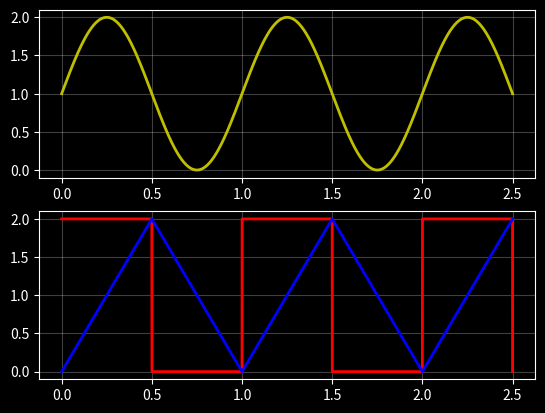

Here is the Python script that generated this plot:
# ===============================================================================
# @file:    filter_utils.py
# @note:    This script is has various utility classes/function
# [redacted]
# @date:    10.01.2021
# @brief:   Classes/Functions for general usage to evaluate filter
# ===============================================================================

# ===============================================================================
#       IMPORTS  
# ===============================================================================
import sys
import numpy as np
import matplotlib.pyplot as plt
from scipy import signal

# ===============================================================================
#       CONSTANTS
# ===============================================================================

# ===============================================================================
#       CLASSES
# ===============================================================================

# Signal fucntion generator
class FunctionGenerator:

    FG_KIND_SINE = "sine"
    FG_KIND_RECT = "rect"
    FG_KIND_TRIANGLE = "triangle"

    # ===============================================================================
    # @brief: Initialize function generator object
    #
    # @param[in]:    freq    - Frequency of signal  
    # @param[in]:    amp     - Amplitude of signal
    # @param[in]:    off     - DC offset of signal
    # @param[in]:    phase   - Phase of signal
    # @return:       Generated signal
    # ===============================================================================
    def __init__(self, freq, amp, off, phase, kind):

        self.freq = freq
        self.amp = amp
        self.off = off
        self.phase = phase
        self.kind = kind

    # ===============================================================================
    # @brief: Generate signal selected at init time
    #
    # @param[in]:    time    - Linear time  
    # @return:       Generated signal
    # ===============================================================================
    def generate(self, time):
        
        _sig = 0

        if self.kind == "sine":
            _sig =  self.__generate_sine(time, self.freq, self.amp, self.off, self.phase)
        elif self.kind == "rect":
            _sig = self.__generate_rect(time, self.freq, self.amp, self.off, self.phase)
        elif self.kind == "triangle":
            _sig = self.__generate_tringle(time, self.freq, self.amp, self.off, self.phase)
        else:
            raise AssertionError

        return _sig

    # ===============================================================================
    # @brief: Generate sine signal
    #
    # @param[in]:    time    - Linear time  
    # @param[in]:    amp     - Amplitude of sine
    # @param[in]:    off     - DC offset of sine
    # @param[in]:    phase   - Phase of sine
    # @return:       Generated signal
    # ===============================================================================
    def __generate_sine(self, time, freq, amp, off, phase):
        _sig = (( amp * np.sin((2*np.pi*freq*time) + phase )) + off )
        return _sig

    # ===============================================================================
    # @brief: Generate rectangle signal
    #
    # @param[in]:    time    - Linear time  
    # @param[in]:    amp     - Amplitude of rectange
    # @param[in]:    off     - DC offset of rectangle
    # @param[in]:    phase   - Phase of rectangle
    # @return:       Generated signal
    # ===============================================================================
    def __generate_rect(self, time, freq, amp, off, phase):
        _sig = ( amp * signal.square((2*np.pi*freq*time + phase), duty=0.5) + off ) 
        return _sig

    # ===============================================================================
    # @brief: Generate triangle signal
    #
    # @param[in]:    time    - Linear time  
    # @param[in]:    amp     - Amplitude of rectange
    # @param[in]:    off     - DC offset of rectangle
    # @param[in]:    phase   - Phase of rectangle
    # @return:       Generated signal
    # ===============================================================================
    def __generate_tringle(self, time, freq, amp, off, phase):
        _sig = ( amp * signal.sawtooth((2*np.pi*freq*time + phase), width=0.5) + off )
        return _sig
        

## Circular buffer
class CircBuffer:

    def __init__(self, size):
        self.buf = [0.0] * size
        self.idx = 0
        self.size = size
    
    def __manage_index(self):
        if self.idx >= (self.size - 1):
            self.idx = 0
        else:
            self.idx = self.idx + 1

    def set(self, val):
        if self.idx < self.size:
            self.buf[self.idx] = val
            self.__manage_index()
        else:
            raise AssertionError

    def get(self, idx):
        if idx < self.size:
            return self.buf[idx]
        else:
            raise AssertionError
    
    def get_tail(self):
        return self.idx

    def get_size(self):
        return self.size

    def get_whole_buffer(self):
        return self.buf

    """
        Returns array of time sorted samples in buffer
        [ n, n-1, n-2, ... n - size - 1 ]
    """
    def get_time_ordered_samples(self):

        _ordered = [0.0] * self.size
        _start_idx = 0

        _start_idx = self.idx - 1
        if _start_idx < 0:
            _start_idx += self.size

        # Sort samples per time
        for n in range( self.size ):
            _last_idx = _start_idx - n
            if _last_idx < 0:
                _last_idx += self.size 
            _ordered[n] = self.buf[_last_idx]

        return _ordered


# ===============================================================================
#       END OF FILE
# ===============================================================================

## Time window
#
# Unit: second
TIME_WINDOW = 2.5

## Input signal shape
INPUT_SIGNAL_FREQ = 1.0
INPUT_SIGNAL_AMPLITUDE = 1.0
INPUT_SIGNAL_OFFSET = 1.0
INPUT_SIGNAL_PHASE = 0.0

# Ideal sample frequency
#   As a reference to sample rate constrained embedded system
#
# Unit: Hz
IDEAL_SAMPLE_FREQ = 10000.0

## Number of samples in time window
SAMPLE_NUM = int(( IDEAL_SAMPLE_FREQ * TIME_WINDOW ) + 1.0 )


## Only for testing
if __name__ == "__main__":

    # Time array
    _time, _dt = np.linspace( 0.0, TIME_WINDOW, num=SAMPLE_NUM, retstep=True )



    # Generate inputs
    _fg_sine        = FunctionGenerator( INPUT_SIGNAL_FREQ, INPUT_SIGNAL_AMPLITUDE, INPUT_SIGNAL_OFFSET, INPUT_SIGNAL_PHASE, "sine" )
    _fg_rect        = FunctionGenerator( INPUT_SIGNAL_FREQ, INPUT_SIGNAL_AMPLITUDE, INPUT_SIGNAL_OFFSET, INPUT_SIGNAL_PHASE, "rect" )
    _fg_triangle    = FunctionGenerator( INPUT_SIGNAL_FREQ, INPUT_SIGNAL_AMPLITUDE, INPUT_SIGNAL_OFFSET, INPUT_SIGNAL_PHASE, "triangle" )
    _sin_x = []
    _rect_x = []
    _triangle_x = []


    # Generate stimuli signals
    for n in range(SAMPLE_NUM):
        _sin_x.append( _fg_sine.generate( _time[n] ))
        _rect_x.append( _fg_rect.generate( _time[n] ))
        _triangle_x.append( _fg_triangle.generate( _time[n] ))


    plt.style.use(['dark_background'])
    fig, ax = plt.subplots(2, 1)

    ax[0].plot(_time,     _sin_x,    'y',lw=2)
    ax[0].grid(alpha=0.25)

    ax[1].plot(_time,     _rect_x,    'r', lw=2)
    ax[1].plot(_time,     _triangle_x, 'b', lw=2)
    ax[1].grid(alpha=0.25)


    plt.show()

